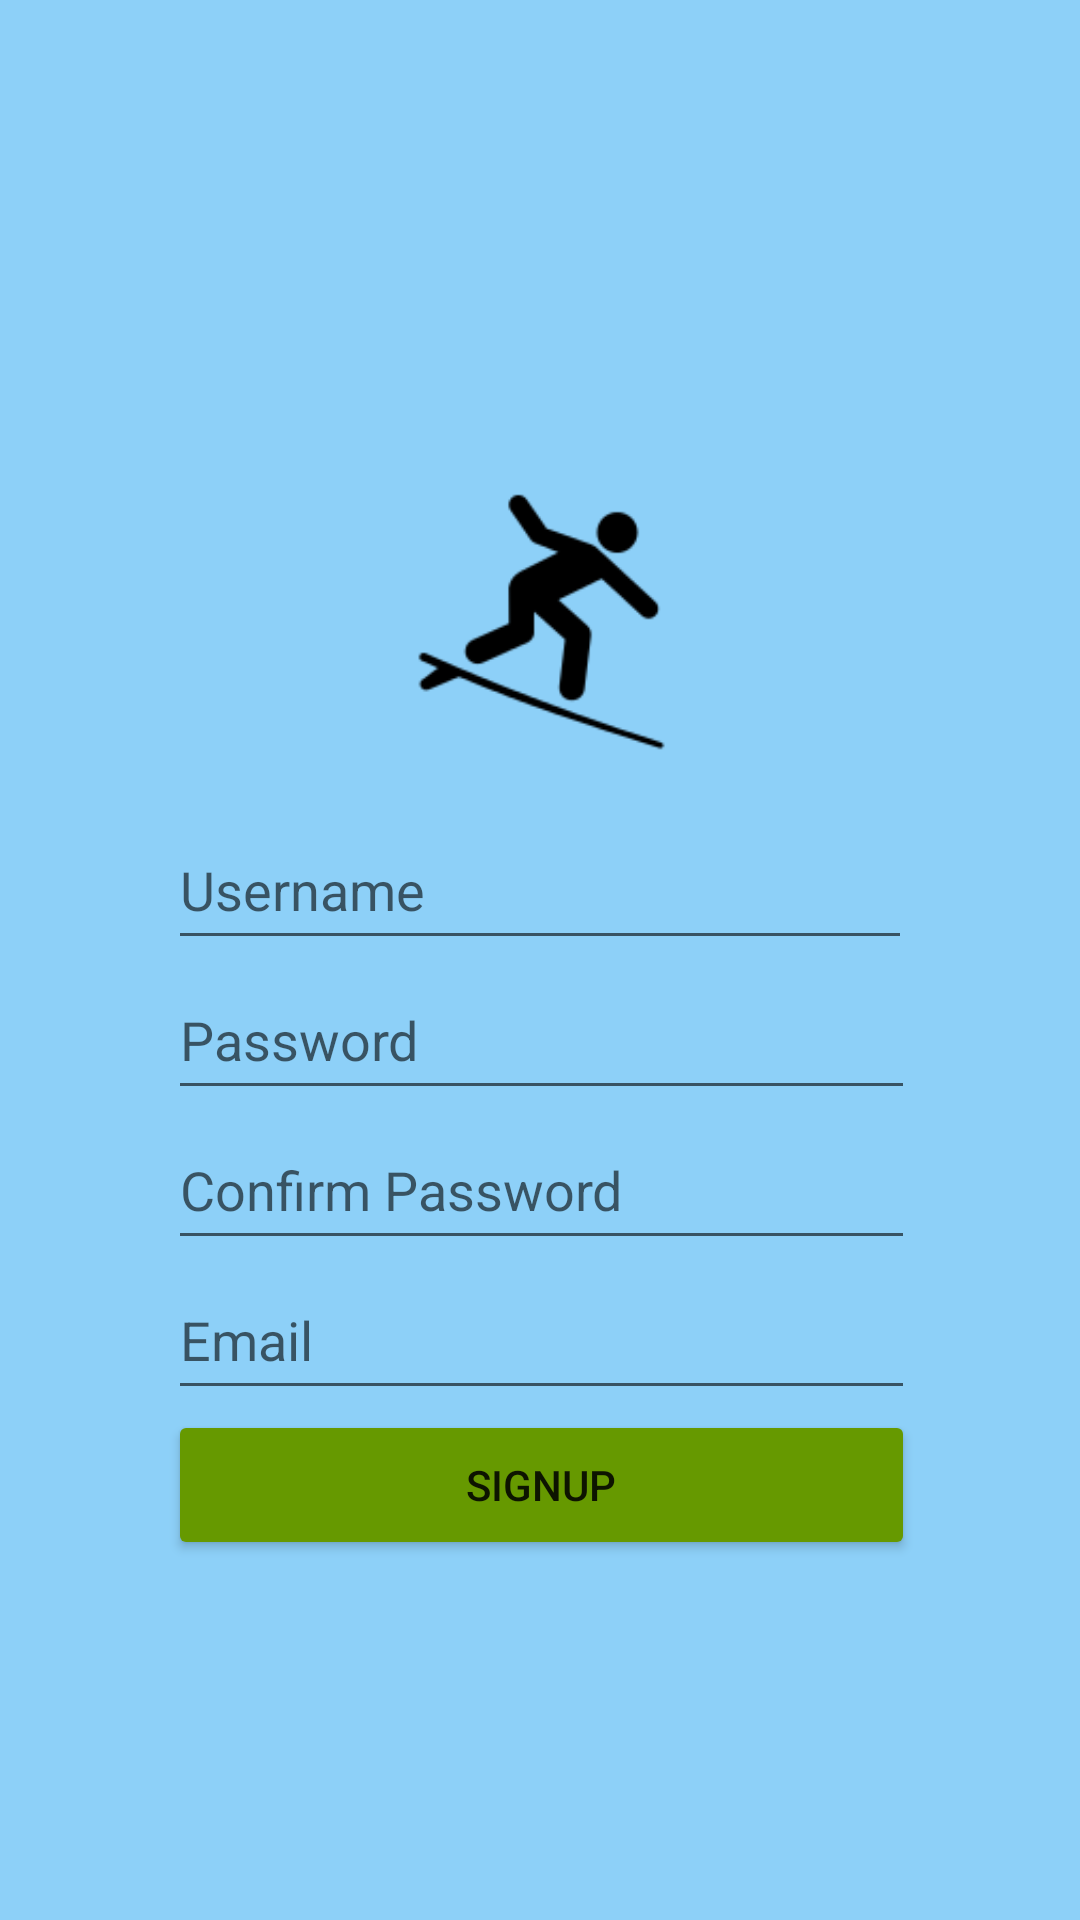

Here is an Android app screen rendered from its layout file. Give the layout XML and the strings, colors and styles it references.
<!-- AndroidManifest.xml: application theme Theme.SurfStop -->
<!-- res/layout/activity_signup.xml -->
<?xml version="1.0" encoding="utf-8"?>
<ScrollView xmlns:android="http://schemas.android.com/apk/res/android"
    android:layout_width="match_parent"
    android:layout_height="match_parent"
    android:fillViewport="true">

    <androidx.coordinatorlayout.widget.CoordinatorLayout
        android:layout_width="match_parent"
        android:layout_height="wrap_content">

        <androidx.constraintlayout.widget.ConstraintLayout
            xmlns:app="http://schemas.android.com/apk/res-auto"
            xmlns:tools="http://schemas.android.com/tools"
            android:layout_width="match_parent"
            android:layout_height="match_parent"
            android:background="@color/blue_50"
            tools:context=".LoginActivity">

            <ImageView
                android:id="@+id/surfIcon"
                android:layout_width="91dp"
                android:layout_height="102dp"
                android:layout_marginTop="156dp"
                app:layout_constraintEnd_toEndOf="parent"
                app:layout_constraintStart_toStartOf="parent"
                app:layout_constraintTop_toTopOf="parent"
                app:srcCompat="@drawable/surfer" />

            <EditText
                android:id="@+id/etUsername"
                android:layout_width="248dp"
                android:layout_height="50dp"
                android:layout_marginTop="12dp"
                android:ems="10"
                android:hint="@string/username"
                android:inputType="textPersonName"
                app:layout_constraintEnd_toEndOf="parent"
                app:layout_constraintStart_toStartOf="parent"
                app:layout_constraintTop_toBottomOf="@+id/surfIcon" />

            <EditText
                android:id="@+id/etPassword"
                android:layout_width="249dp"
                android:layout_height="50dp"
                android:ems="10"
                android:hint="@string/password"
                android:inputType="textPassword"
                app:layout_constraintBottom_toBottomOf="parent"
                app:layout_constraintEnd_toEndOf="@+id/etUsername"
                app:layout_constraintHorizontal_bias="0.0"
                app:layout_constraintStart_toStartOf="@+id/etUsername"
                app:layout_constraintTop_toBottomOf="@+id/etUsername"
                app:layout_constraintVertical_bias="0.0" />

            <EditText
                android:id="@+id/etPasswordConfirm"
                android:layout_width="0dp"
                android:layout_height="50dp"
                android:ems="10"
                android:hint="@string/confirm_password"
                android:inputType="textPassword"
                app:layout_constraintEnd_toEndOf="@+id/etPassword"
                app:layout_constraintStart_toStartOf="@+id/etPassword"
                app:layout_constraintTop_toBottomOf="@+id/etPassword" />

            <EditText
                android:id="@+id/etEmail"
                android:layout_width="0dp"
                android:layout_height="50dp"
                android:ems="10"
                android:hint="@string/email"
                android:inputType="textEmailAddress"
                app:layout_constraintEnd_toEndOf="@id/etPasswordConfirm"
                app:layout_constraintHorizontal_bias="0.0"
                app:layout_constraintStart_toStartOf="@id/etPasswordConfirm"
                app:layout_constraintTop_toBottomOf="@id/etPasswordConfirm" />

            <Button
                android:id="@+id/signupButton"
                android:layout_width="0dp"
                android:layout_height="50dp"
                android:backgroundTint="@android:color/holo_green_dark"
                android:text="@string/signup"
                app:layout_constraintBottom_toBottomOf="parent"
                app:layout_constraintEnd_toEndOf="@+id/etEmail"
                app:layout_constraintHorizontal_bias="0.0"
                app:layout_constraintStart_toStartOf="@+id/etEmail"
                app:layout_constraintTop_toBottomOf="@+id/etEmail"
                app:layout_constraintVertical_bias="0.0" />
        </androidx.constraintlayout.widget.ConstraintLayout>
    </androidx.coordinatorlayout.widget.CoordinatorLayout>
</ScrollView>
<!-- resources referenced by this layout -->
<resources>
  <color name="blue_50">#801da1f2</color>
  <!-- drawable surfer: png bitmap (drawable, 2805 bytes) -->
  <string name="confirm_password">Confirm Password</string>
  <string name="email">Email</string>
  <string name="password">Password</string>
  <string name="signup">Signup</string>
  <string name="username">Username</string>
  <style name="Theme.SurfStop" parent="Theme.MaterialComponents.DayNight.DarkActionBar">
          
          <item name="colorPrimary">@color/vibrant_blue</item>
          <item name="colorPrimaryVariant">@color/blue_30</item>
          <item name="colorOnPrimary">@color/white</item>
          
          <item name="colorSecondary">@color/teal_200</item>
          <item name="colorSecondaryVariant">@color/teal_700</item>
          <item name="colorOnSecondary">@color/black</item>
          
          <item name="android:statusBarColor" tools:targetApi="l">?attr/colorPrimaryVariant</item>
          
      </style>
  <color name="vibrant_blue">#ff1da1f2</color>
  <color name="blue_30">#4d1da1f2</color>
  <color name="white">#FFFFFFFF</color>
  <color name="teal_200">#FF03DAC5</color>
  <color name="teal_700">#FF018786</color>
  <color name="black">#FF000000</color>
</resources>
